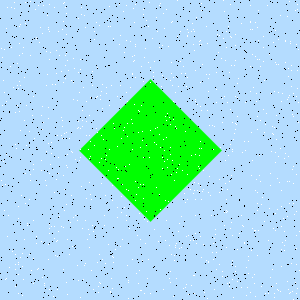

The table this chart was drawn from, first rows:
Type, X, Y
Salt, 19, 26
Salt, 194, 275
Salt, 234, 133
Salt, 65, 65
Salt, 191, 285
Salt, 58, 31
Salt, 289, 1
Salt, 220, 147
Salt, 120, 85
Salt, 89, 182
Salt, 59, 55
Salt, 200, 40
Salt, 232, 149
Salt, 55, 255
Salt, 49, 289
Salt, 30, 55
Salt, 24, 120
Salt, 48, 244
Salt, 248, 256
Salt, 1, 48
Salt, 80, 128
Salt, 119, 44
Salt, 164, 28
Salt, 196, 17
Salt, 225, 160
Salt, 156, 17
Salt, 93, 289
Salt, 228, 26
Salt, 61, 71
Salt, 285, 62
Salt, 73, 82
Salt, 159, 5
Salt, 48, 27
Salt, 180, 61
Salt, 30, 180
Salt, 97, 67
Salt, 293, 203
Salt, 11, 18
Salt, 63, 175
Salt, 75, 159
Salt, 148, 259
Salt, 65, 55
Salt, 6, 101
Salt, 82, 120
Salt, 296, 293
Salt, 219, 264
Salt, 19, 43
Salt, 80, 69
Salt, 51, 142
Salt, 41, 115
Salt, 213, 149
Salt, 275, 230
Salt, 143, 198
Salt, 275, 213
Salt, 73, 99
Salt, 223, 38
Salt, 191, 31
Salt, 3, 161
Salt, 201, 110
Salt, 242, 152
... 1,740 more rows
